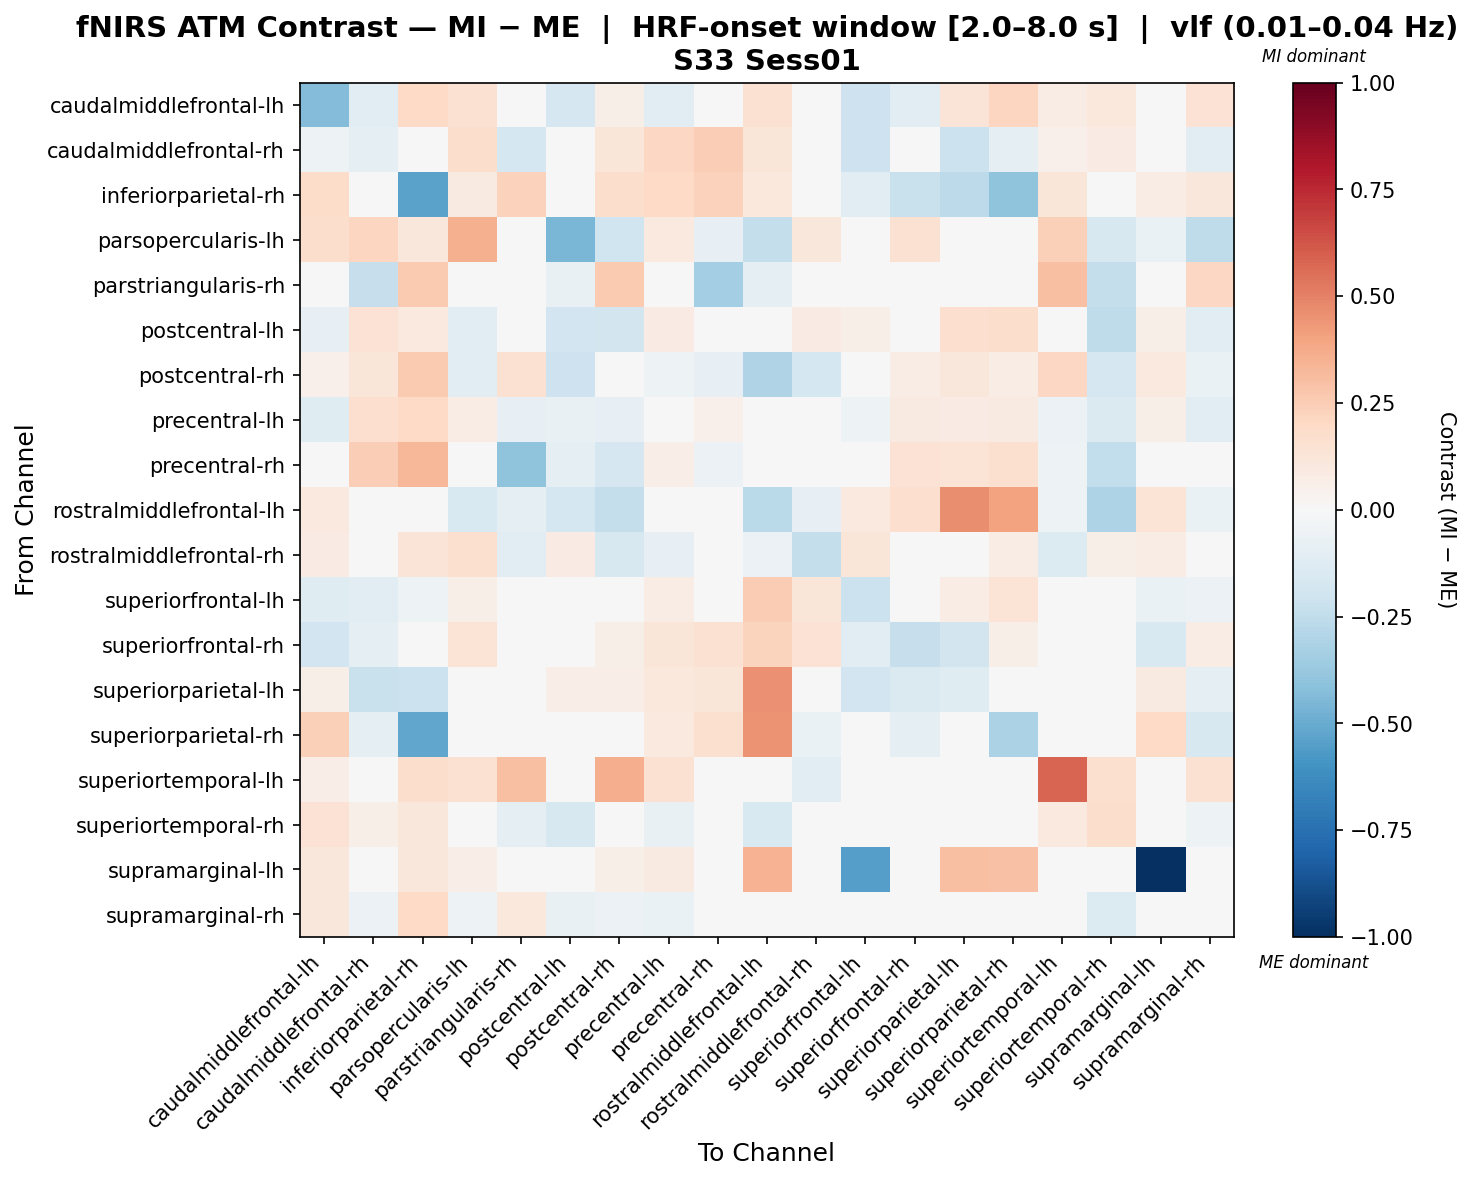

Data behind this chart, as committed beside it:
, caudalmiddlefrontal-lh, caudalmiddlefrontal-rh, inferiorparietal-rh, parsopercularis-lh, parstriangularis-rh, postcentral-lh, postcentral-rh, precentral-lh, precentral-rh, rostralmiddlefrontal-lh, rostralmiddlefrontal-rh, superiorfrontal-lh, superiorfrontal-rh, superiorparietal-lh, superiorparietal-rh, superiortemporal-lh, superiortemporal-rh, supramarginal-lh, supramarginal-rh
caudalmiddlefrontal-lh, -0.4306, -0.1035, 0.2028, 0.1526, -0.04963, -0.1664, 0.06211, -0.1098, -0.03276, 0.1486, 0.004812, -0.2072, -0.1035, 0.1261, 0.2117, 0.07713, 0.1055, -0.03279, 0.1447
caudalmiddlefrontal-rh, -0.05453, -0.09935, -0.008309, 0.1767, -0.1741, 0.003615, 0.1216, 0.2073, 0.2472, 0.1182, -0.02475, -0.2039, -0.027, -0.2175, -0.09357, 0.05185, 0.08331, 0.004105, -0.1108
inferiorparietal-rh, 0.1826, -0.01864, -0.532, 0.09331, 0.2301, 0.02037, 0.1777, 0.2027, 0.2336, 0.1086, 0.02742, -0.1105, -0.2211, -0.2611, -0.4006, 0.1231, -0.04115, 0.07278, 0.1128
parsopercularis-lh, 0.1751, 0.216, 0.1143, 0.356, -0.01238, -0.4561, -0.2006, 0.1008, -0.08577, -0.2388, 0.1095, 0.0217, 0.1525, 0.0093, -0.01136, 0.2384, -0.1625, -0.06839, -0.2577
parstriangularis-rh, -0.04322, -0.2289, 0.2642, -0.03111, -0.03453, -0.0736, 0.2609, 0.01893, -0.3434, -0.09285, -0.03674, 0.02991, -0.01693, 0.02516, 0.01733, 0.2983, -0.2356, 0.01374, 0.2084
postcentral-lh, -0.07943, 0.1413, 0.1008, -0.112, -0.04883, -0.1937, -0.1803, 0.08041, 0.04971, 0.003051, 0.08526, 0.05618, 0.04757, 0.1685, 0.1786, 0.0, -0.2521, 0.06101, -0.106
postcentral-rh, 0.05198, 0.1231, 0.2579, -0.1164, 0.1493, -0.2061, 0.02407, -0.05247, -0.08525, -0.302, -0.1764, 0.0, 0.07597, 0.115, 0.07597, 0.2032, -0.1718, 0.1014, -0.06742
precentral-lh, -0.1248, 0.1669, 0.1973, 0.07625, -0.08473, -0.07204, -0.08176, -0.01691, 0.05038, -0.04302, -0.0176, -0.05065, 0.09065, 0.08192, 0.09114, -0.06075, -0.1459, 0.05993, -0.1163
precentral-rh, -0.03803, 0.2472, 0.3329, -0.0344, -0.4026, -0.08661, -0.166, 0.06505, -0.05717, 0.03098, 0.009082, 0.01493, 0.142, 0.1383, 0.1632, -0.05399, -0.2451, -0.0338, -0.02596
rostralmiddlefrontal-lh, 0.09772, 0.03225, 0.03737, -0.1549, -0.09004, -0.1752, -0.2368, -0.02223, 0.02164, -0.2678, -0.08115, 0.09532, 0.1691, 0.4613, 0.4051, -0.05, -0.3123, 0.1341, -0.06343
rostralmiddlefrontal-rh, 0.08351, -0.02566, 0.1282, 0.1591, -0.1163, 0.08181, -0.1618, -0.07999, 0.0379, -0.05982, -0.2352, 0.118, 0.02746, -0.009001, 0.07317, -0.1384, 0.05741, 0.07812, -0.01851
superiorfrontal-lh, -0.1229, -0.1137, -0.05006, 0.06195, 0.009496, -0.03751, 0.0, 0.07677, -0.02364, 0.2574, 0.1203, -0.2182, -0.0347, 0.07606, 0.1381, 0.0, -0.01555, -0.06708, -0.05661
superiorfrontal-rh, -0.1904, -0.08599, -0.04072, 0.1375, -0.04645, 0.00426, 0.05745, 0.1215, 0.1549, 0.2191, 0.1443, -0.1135, -0.2296, -0.1829, 0.05762, 0.02409, 0.04665, -0.1519, 0.07409
superiorparietal-lh, 0.05644, -0.2231, -0.2136, 0.03231, -0.003798, 0.0666, 0.06533, 0.1066, 0.1182, 0.4543, -0.008547, -0.1905, -0.1425, -0.1218, 0.03981, 0.0, -0.02409, 0.08989, -0.1014
superiorparietal-rh, 0.2396, -0.09318, -0.5232, 0.009223, 0.0, 0.03184, 0.03888, 0.09543, 0.1566, 0.4492, -0.0634, -0.0009655, -0.09159, 0.002988, -0.3158, 0.0, 0.01844, 0.2022, -0.1563
superiortemporal-lh, 0.06531, 0.03758, 0.1728, 0.1553, 0.2991, 0.0, 0.3603, 0.1524, -0.02933, -0.01091, -0.1034, 0.0, 0.0, 0.0, 0.0, 0.5802, 0.1568, -0.01091, 0.1499
superiortemporal-rh, 0.1427, 0.05995, 0.1097, -0.02412, -0.08696, -0.1609, -0.02596, -0.07054, 0.0005053, -0.1546, -0.002285, -0.02926, 0.0217, -0.02926, 0.03405, 0.0947, 0.1737, 0.0006331, -0.05372
supramarginal-lh, 0.1152, 0.04428, 0.1146, 0.06843, 0.001138, 0.0227, 0.05623, 0.08786, 0.02219, 0.3508, 0.01604, -0.547, 0.03726, 0.3031, 0.2933, -0.01804, 0.003509, -1.0, 0.0284
supramarginal-rh, 0.1145, -0.06155, 0.203, -0.05145, 0.1084, -0.07212, -0.05838, -0.06874, 0.0463, 0.0003878, -0.01596, -0.01869, 0.01522, -0.02115, 0.001258, -0.005707, -0.1356, 0.04254, -0.02221
